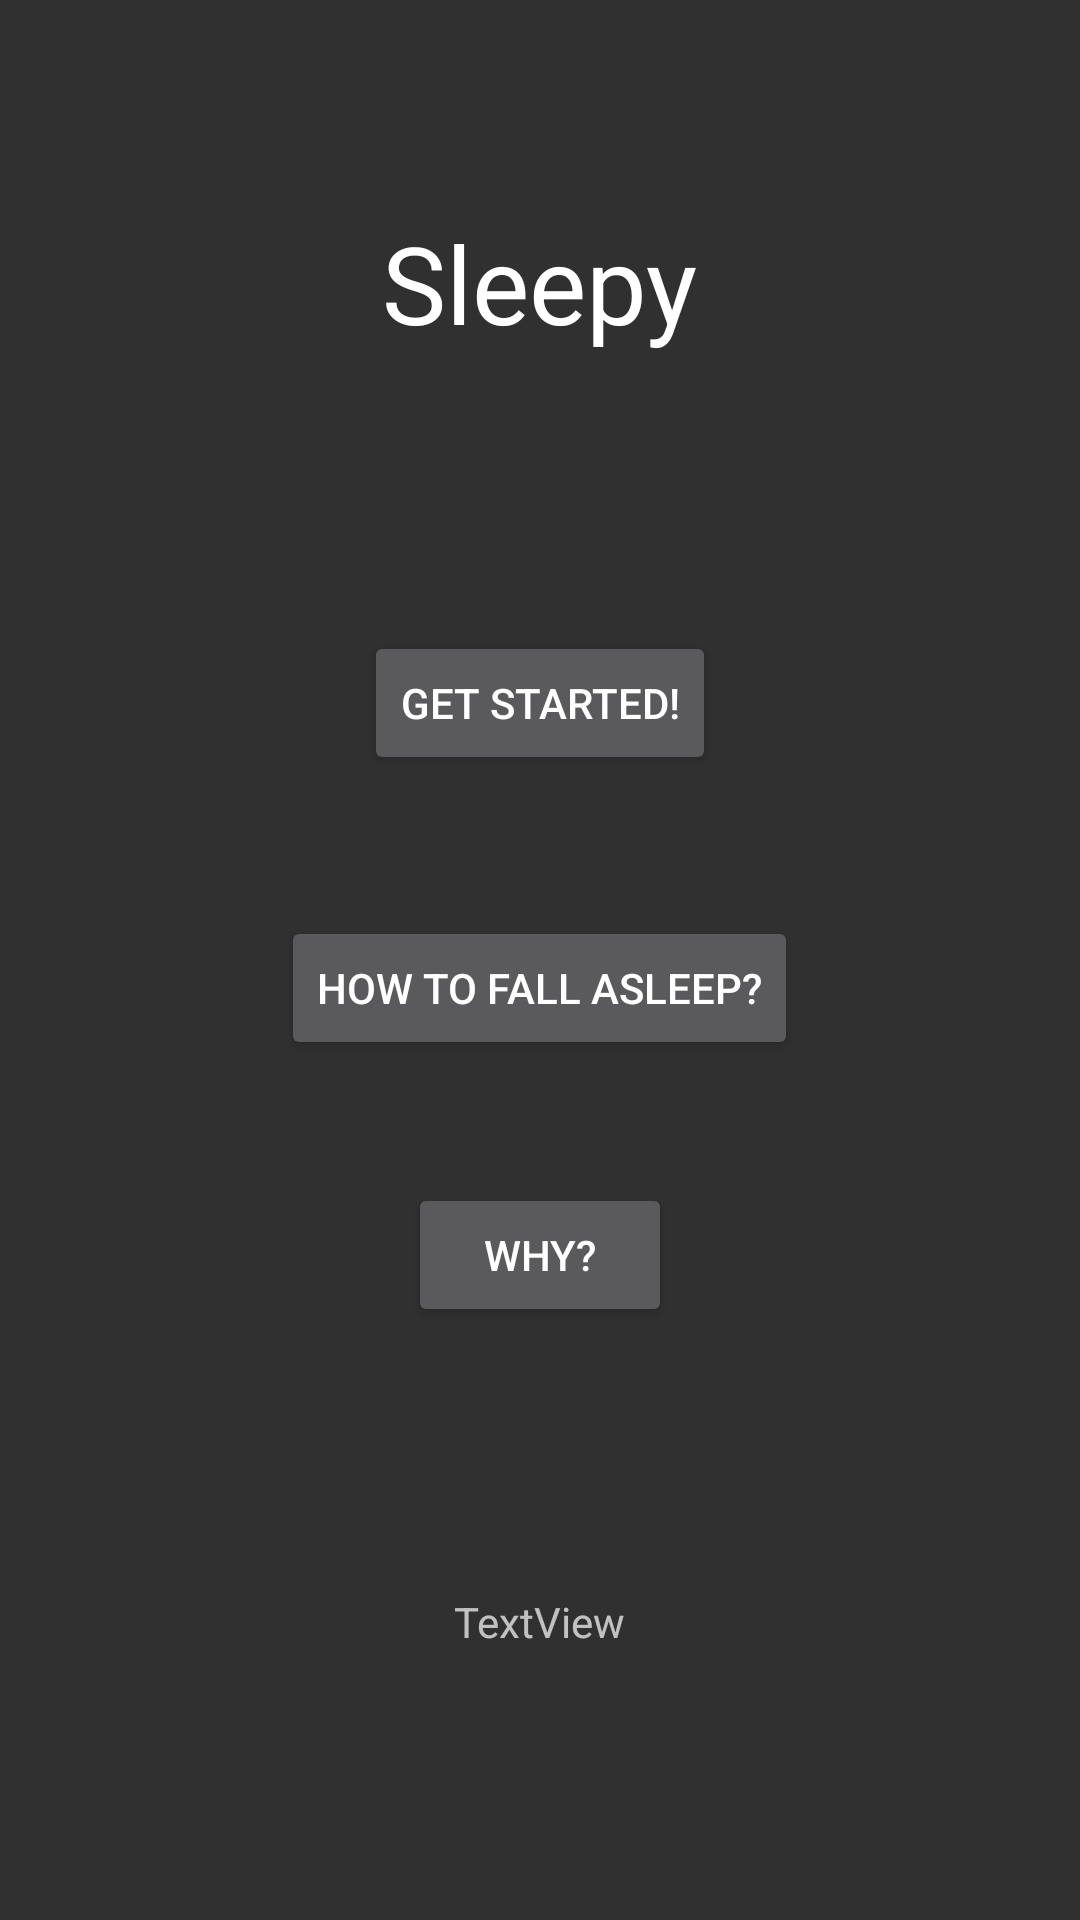

Produce the Android XML layout that renders to this screen, including the resource entries it uses.
<!-- AndroidManifest.xml: application theme AppTheme -->
<!-- res/layout/activity_main.xml -->
<?xml version="1.0" encoding="utf-8"?>
<RelativeLayout xmlns:android="http://schemas.android.com/apk/res/android"
    xmlns:tools="http://schemas.android.com/tools"
    android:id="@+id/activity_main"
    android:layout_width="match_parent"
    android:layout_height="match_parent"
    android:paddingBottom="@dimen/activity_vertical_margin"
    android:paddingLeft="@dimen/activity_horizontal_margin"
    android:paddingRight="@dimen/activity_horizontal_margin"
    android:paddingTop="@dimen/activity_vertical_margin"
    tools:context="ngc.sleepy.MainActivity">

    <TextView
        android:text="Sleepy"
        android:layout_width="wrap_content"
        android:layout_height="wrap_content"
        android:layout_below="@+id/textView2"
        android:layout_centerHorizontal="true"
        android:layout_marginTop="70dp"
        android:id="@+id/SleepyText"
        android:textAppearance="@android:style/TextAppearance.DeviceDefault.Large"
        android:textSize="36sp" />

    <Button
        android:text="Get Started!"
        android:layout_width="wrap_content"
        android:layout_height="wrap_content"
        android:layout_below="@+id/SleepyText"
        android:layout_centerHorizontal="true"
        android:layout_marginTop="92dp"
        android:id="@+id/GetStarted"
        android:onClick="goToMusic"/>

    <Button
        android:text="How to Fall Asleep?"
        android:layout_width="wrap_content"
        android:layout_height="wrap_content"
        android:layout_below="@+id/GetStarted"
        android:layout_centerHorizontal="true"
        android:layout_marginTop="47dp"
        android:onClick="goToMethods"
        android:id="@+id/methods" />

    <Button
        android:text="Why?"
        android:layout_width="wrap_content"
        android:layout_height="wrap_content"
        android:layout_below="@+id/methods"
        android:layout_centerHorizontal="true"
        android:layout_marginTop="41dp"
        android:id="@+id/why"
        android:onClick="goToInfo"/>

    <TextView
        android:text="TextView"
        android:layout_width="wrap_content"
        android:layout_height="wrap_content"
        android:layout_alignParentBottom="true"
        android:layout_centerHorizontal="true"
        android:layout_marginBottom="90dp"
        android:id="@+id/printStatement" />


</RelativeLayout>
<!-- resources referenced by this layout -->
<resources>
  <style name="AppTheme" parent="android:Theme.Material">
              
              
          </style>
</resources>
